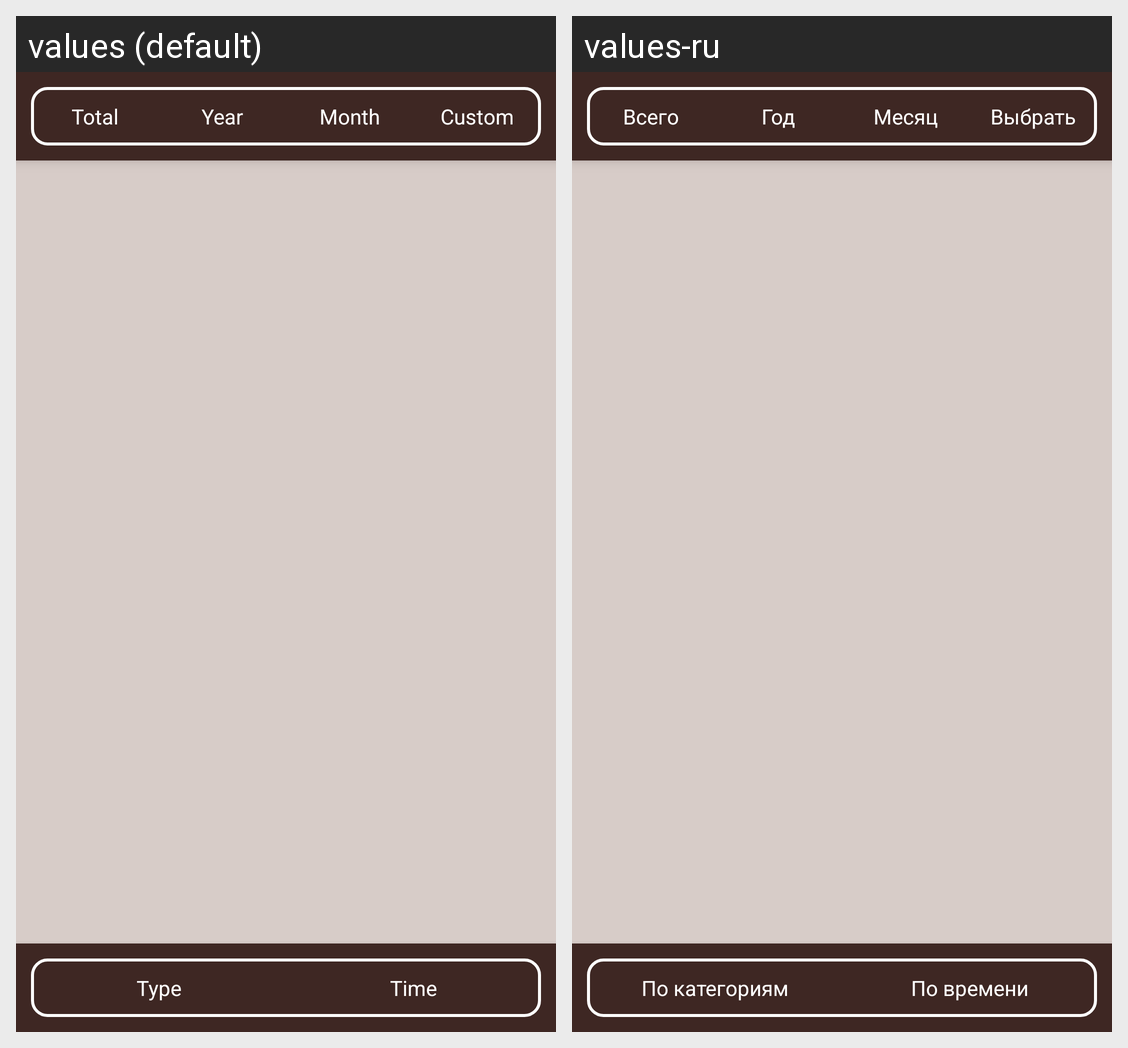

The same Android screen rendered under two of its app's locales, left to right. List the strings drawn on it with the default value and each locale's translation.
Android screen res/layout/activity_statistics.xml rendered under 2 locales, left to right: values (default), values-ru. Device: Nexus 5 (rendered at 1080×1920; each locale shown at half size, 540×960, under a caption strip naming it); theme AppTheme.NoActionBar.
Strings drawn on this screen, with the default value and each locale's value (text and hints the layout hard-codes, and strings that could not be matched under every locale, appear in the picture but are not listed):

button_total
  values: Total
  values-ru: Всего

button_year
  values: Year
  values-ru: Год

button_month
  values: Month
  values-ru: Месяц

button_custom
  values: Custom
  values-ru: Выбрать

button_type
  values: Type
  values-ru: По категориям

button_time
  values: Time
  values-ru: По времени
